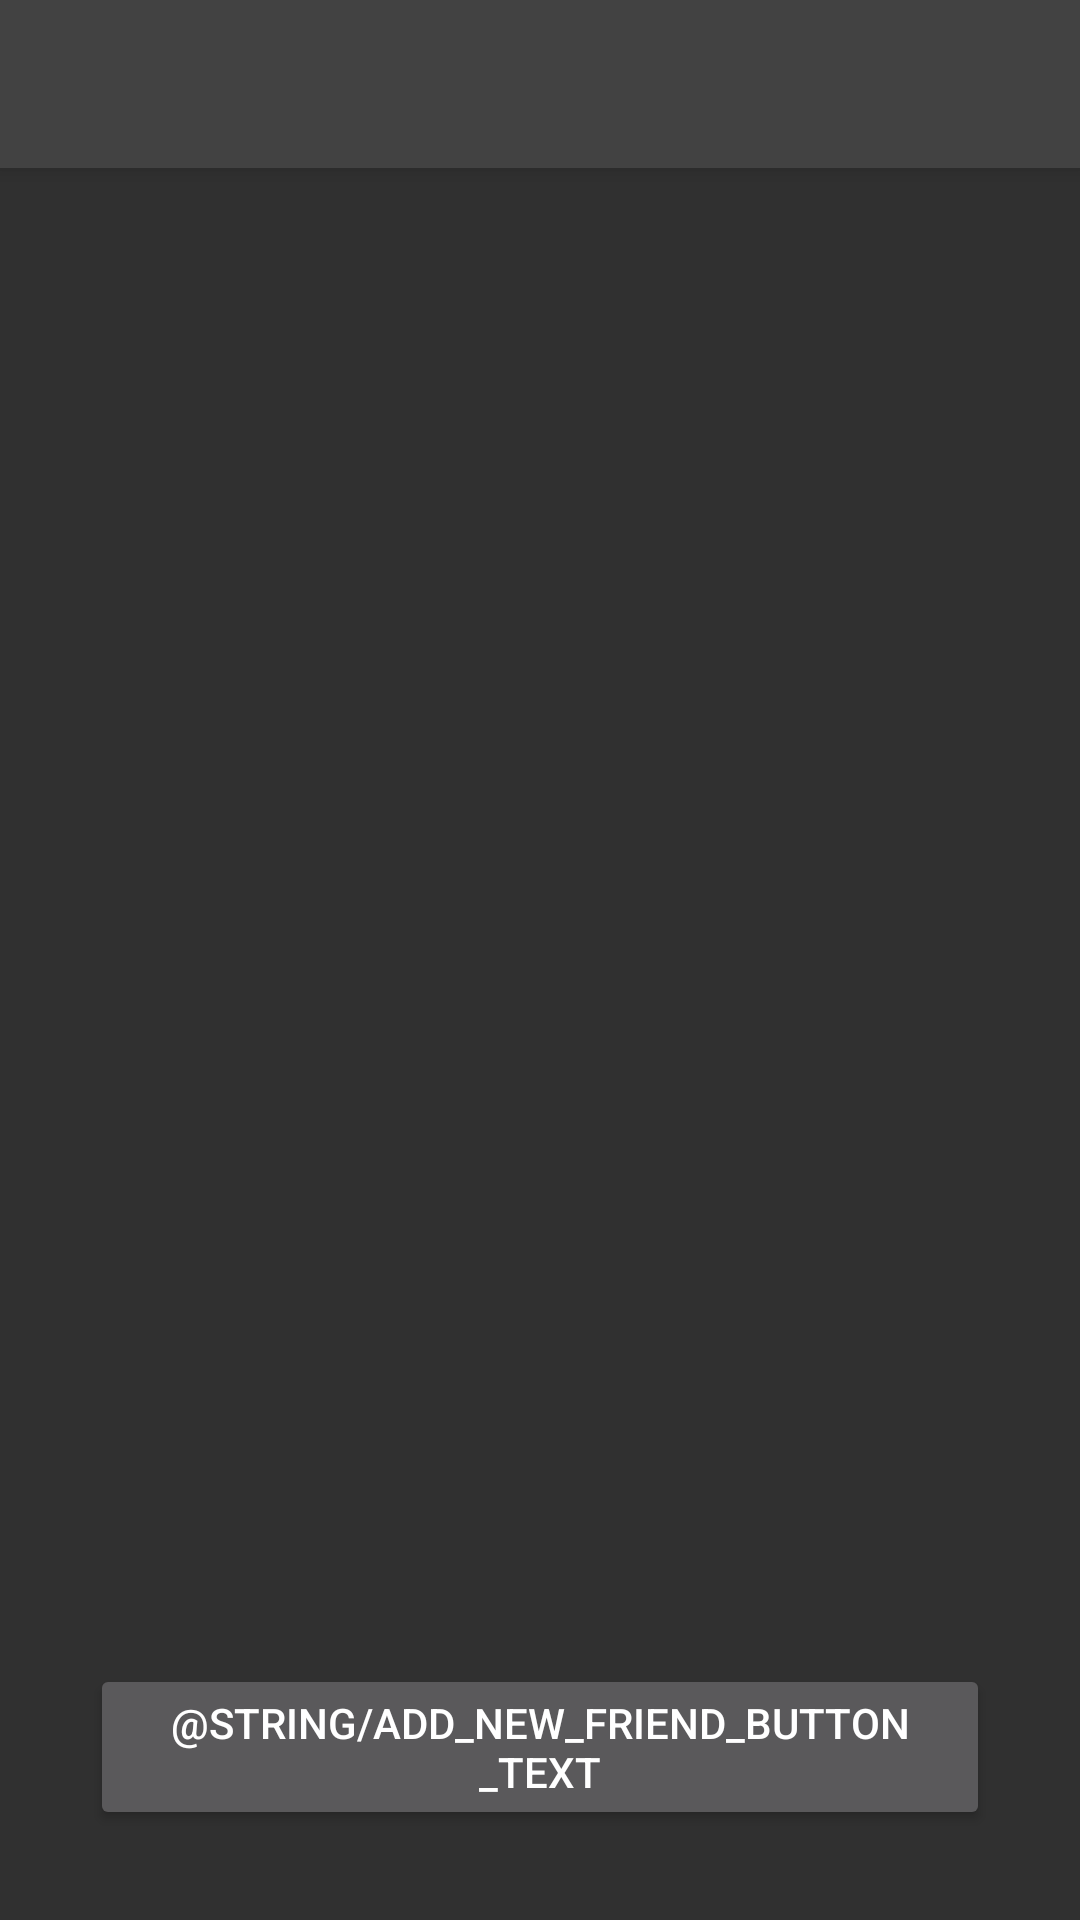

Write the Android layout XML for this screen, with the resource values it uses.
<!-- AndroidManifest.xml: application theme NoActionBarTheme -->
<!-- res/layout/activity_friends.xml -->
<?xml version="1.0" encoding="utf-8"?>
<RelativeLayout
    android:id="@+id/activity_friends"
    xmlns:android="http://schemas.android.com/apk/res/android"
    xmlns:tools="http://schemas.android.com/tools"
    android:layout_width="match_parent"
    android:layout_height="match_parent"
    android:orientation="vertical"
    tools:context="com.oestjacobsen.android.get2gether.view.friends.FriendsActivity"
    >

    <android.support.v7.widget.Toolbar
        android:id="@+id/friends_toolbar"
        android:layout_width="match_parent"
        android:layout_height="?attr/actionBarSize"
        android:background="@color/colorBackground"
        android:elevation="4dp"
        android:theme="@style/ThemeOverlay.AppCompat.ActionBar"
        android:title="@string/friends"
        />

    <android.support.v7.widget.RecyclerView
        android:id="@+id/friends_recycler_view"
        android:layout_width="match_parent"
        android:layout_height="match_parent"
        android:layout_below="@id/friends_toolbar"
        android:padding="16dp"
        android:scrollbars="vertical"
        android:layout_marginBottom="80dp"/>

    <Button
        android:id="@+id/add_friend_button"
        android:layout_width="wrap_content"
        android:layout_height="wrap_content"
        android:text="@string/add_new_friend_button_text"
        android:layout_alignParentBottom="true"
        android:layout_alignParentRight="true"
        android:layout_margin="30dp" />

    <Button
        android:id="@+id/add_pending_friend_button"
        android:layout_width="wrap_content"
        android:layout_height="wrap_content"
        android:text="@string/add_pending_friend_button_text"
        android:paddingTop="14dp"
        android:layout_toLeftOf="@id/add_friend_button"
        android:layout_alignParentBottom="true"
        android:layout_marginBottom="30dp"
        />




</RelativeLayout>
<!-- resources referenced by this layout -->
<resources>
  <color name="colorBackground">@color/background_floating_material_dark</color>
  <string name="friends">Friends</string>
  <style name="NoActionBarTheme" parent="Theme.AppCompat.NoActionBar">
          <item name="colorPrimary">@color/colorPrimary</item>
          <item name="colorPrimaryDark">@color/colorPrimaryDark</item>
          <item name="colorAccent">@color/colorAccent</item>
      </style>
  <color name="colorPrimary">#c94d00</color>
  <color name="colorPrimaryDark">#923a00</color>
  <color name="colorAccent">#256eff</color>
</resources>
